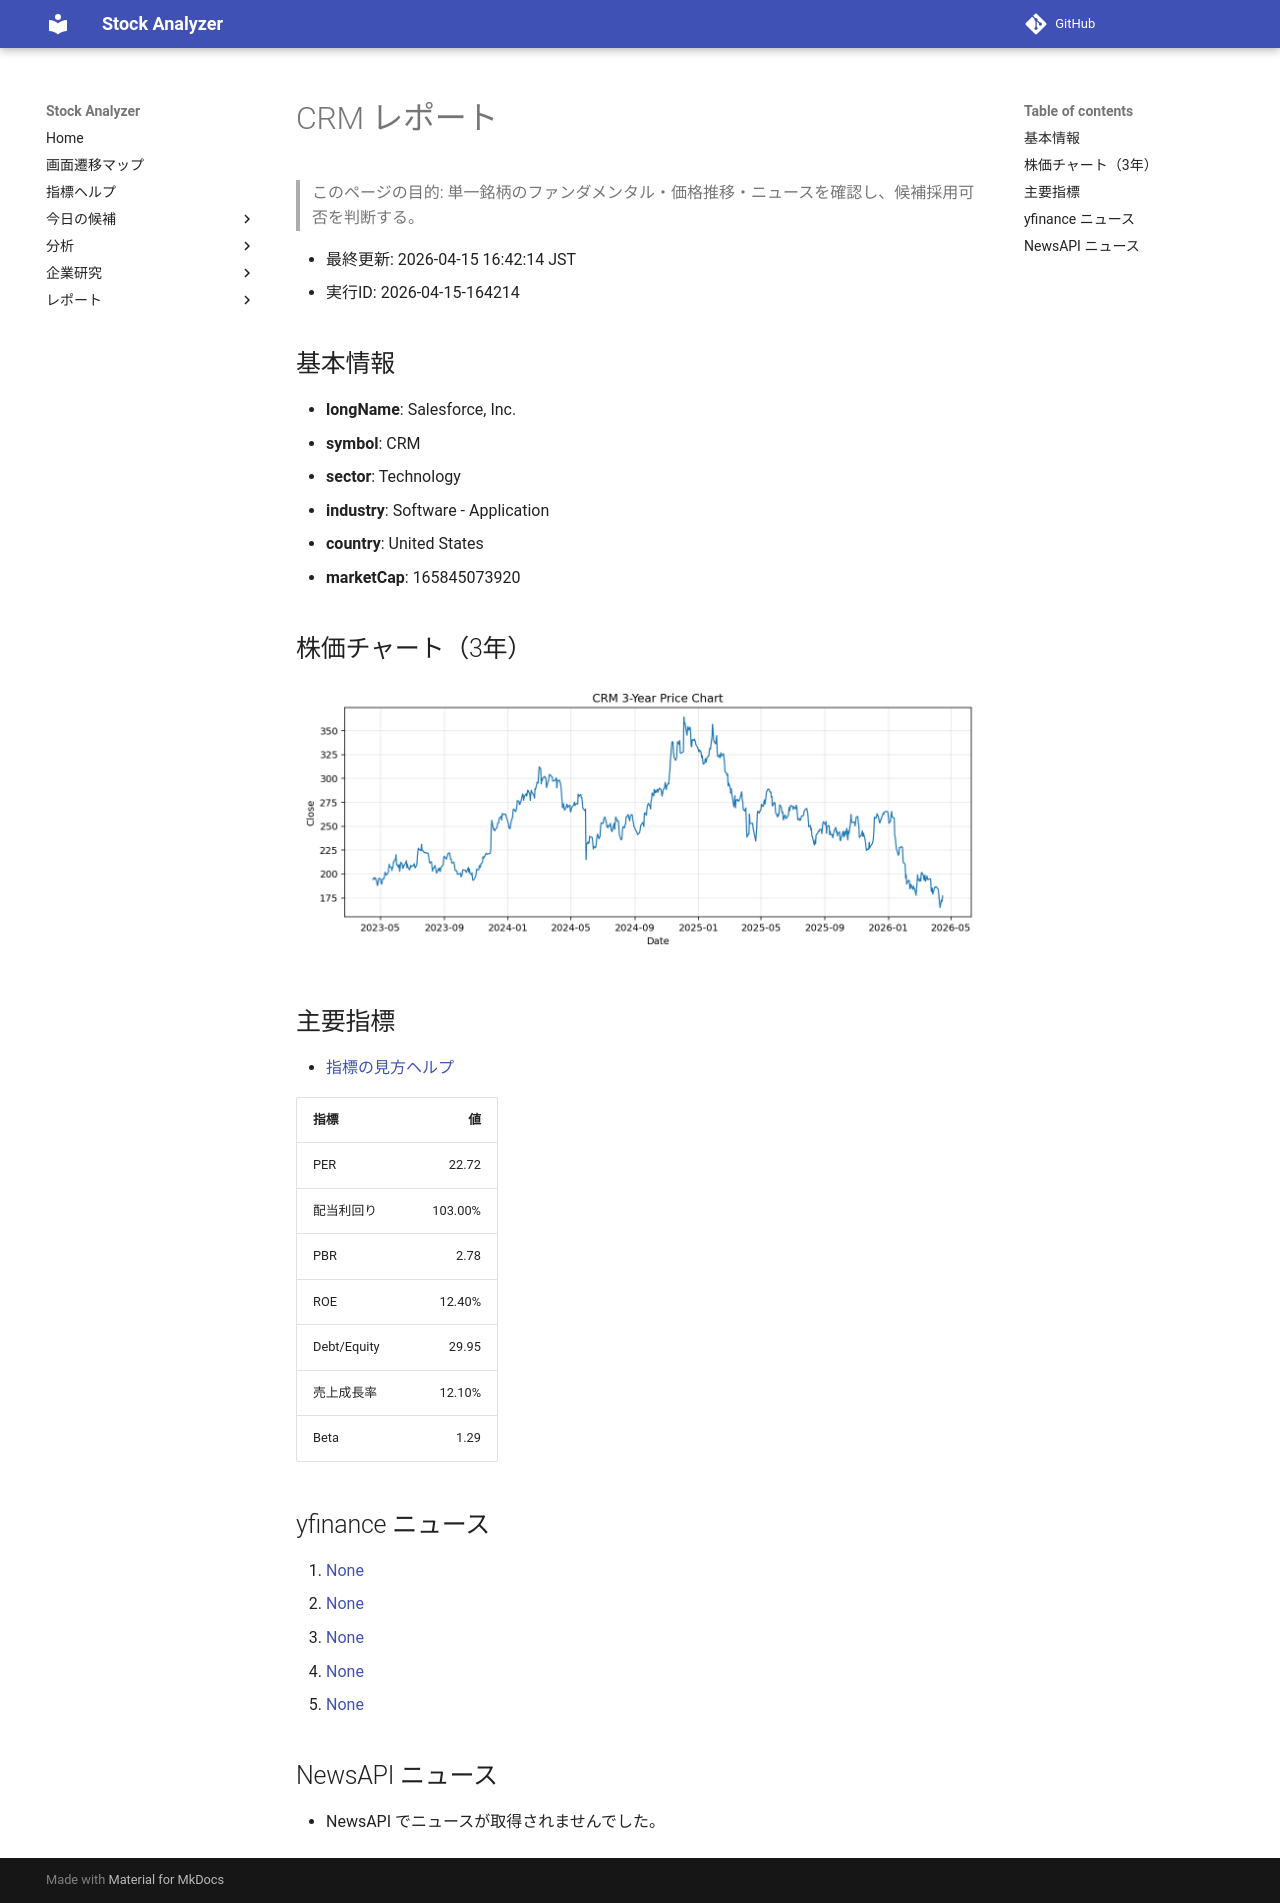

repository: Yumi-note/Making-APP · page: reports/2026-04-15/164214/CRM/index.html · generator: mkdocs

# CRM レポート

> このページの目的: 単一銘柄のファンダメンタル・価格推移・ニュースを確認し、候補採用可否を判断する。

- 最終更新: 2026-04-15 16:42:14 JST
- 実行ID: 2026-04-15-164214

## 基本情報

- **longName**: Salesforce, Inc.
- **symbol**: CRM
- **sector**: Technology
- **industry**: Software - Application
- **country**: United States
- **marketCap**: 165845073920

## 株価チャート（3年）

![CRM 3-year price chart](CRM_3y.png)

## 主要指標

- [指標の見方ヘルプ](../../../../indicators.md)

| 指標 | 値 |
|---|---:|
| PER | 22.72 |
| 配当利回り | 103.00% |
| PBR | 2.78 |
| ROE | 12.40% |
| Debt/Equity | 29.95 |
| 売上成長率 | 12.10% |
| Beta | 1.29 |

## yfinance ニュース

1. [None](None)
2. [None](None)
3. [None](None)
4. [None](None)
5. [None](None)

## NewsAPI ニュース

- NewsAPI でニュースが取得されませんでした。
